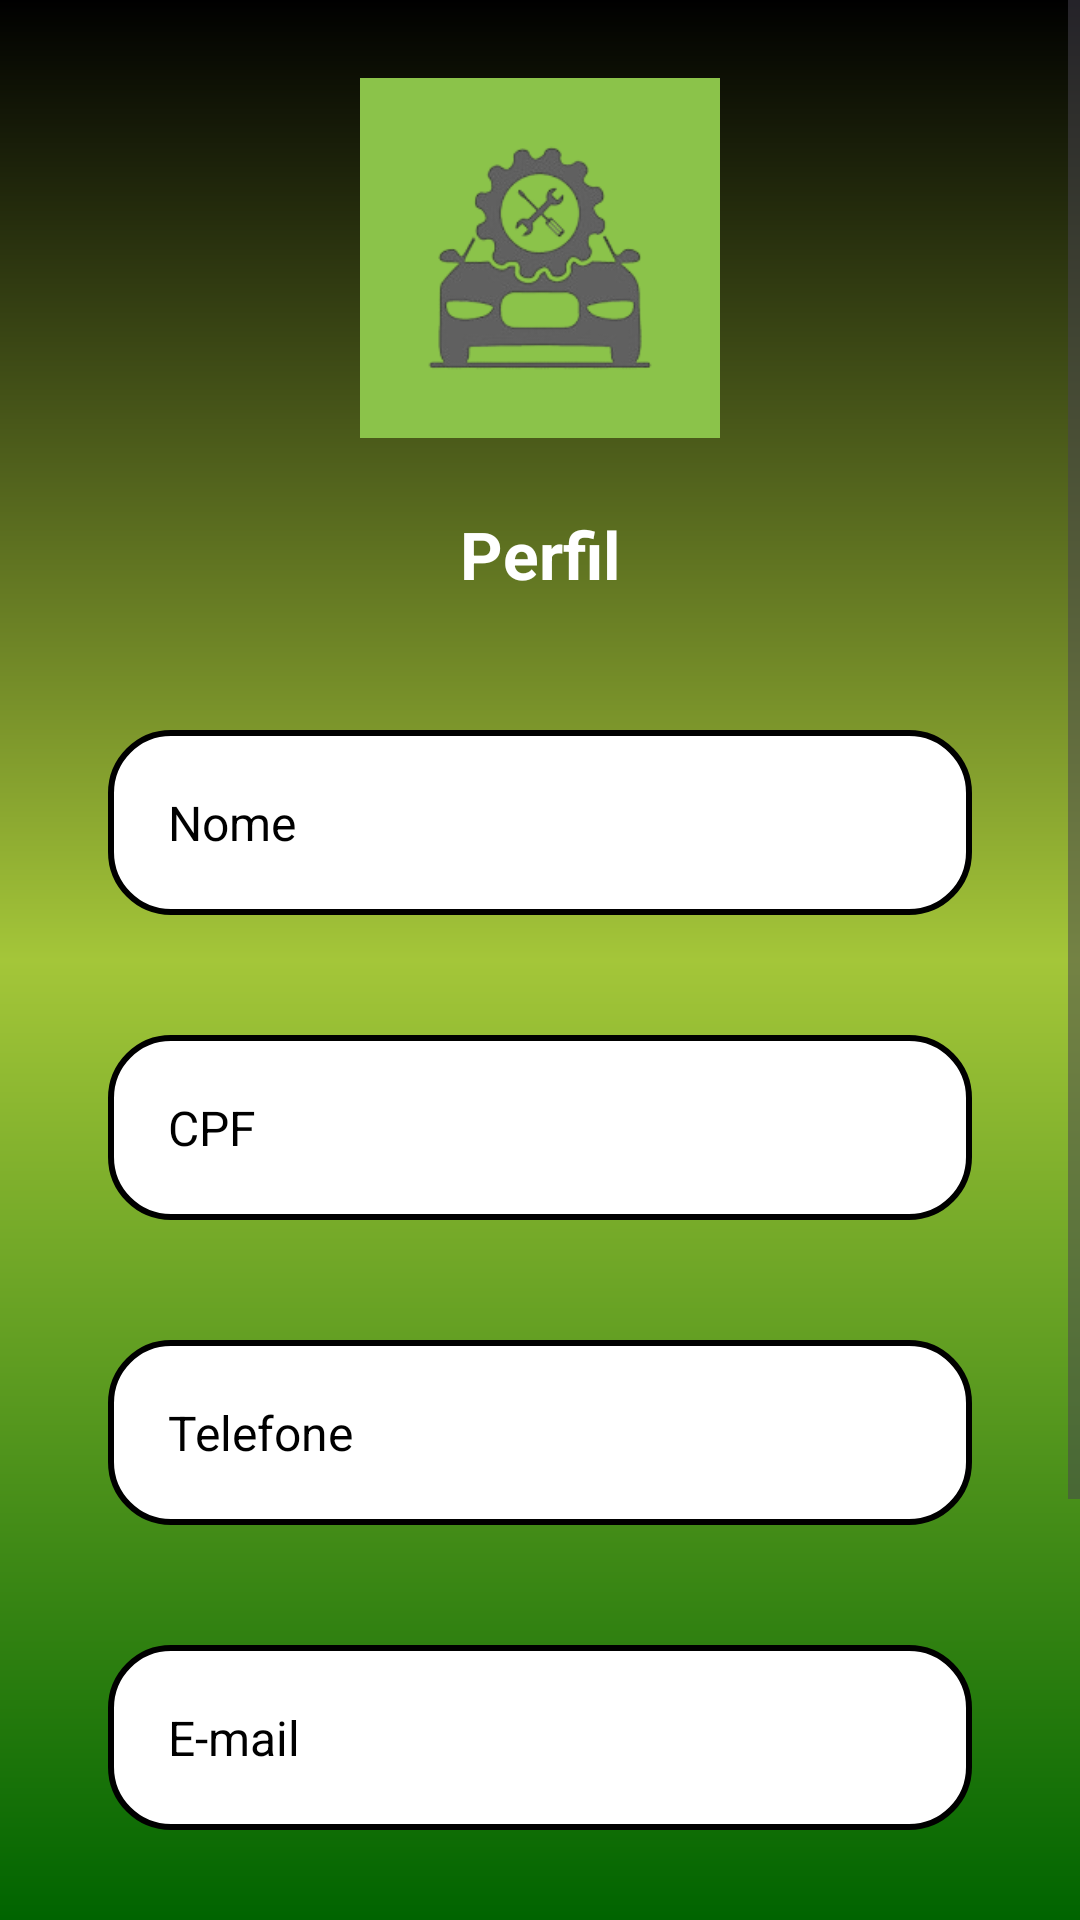

This screen was rendered from an Android layout file. Write that file and the resources it references.
<!-- AndroidManifest.xml: application theme Theme.StatusCar -->
<!-- res/layout/activity_perfil.xml -->
<?xml version="1.0" encoding="utf-8"?>
<ScrollView xmlns:android="http://schemas.android.com/apk/res/android"
    android:layout_width="match_parent"
    android:layout_height="match_parent"
    android:background="@drawable/background">

    <LinearLayout
        android:layout_width="match_parent"
        android:layout_height="wrap_content"
        android:orientation="vertical"
        android:padding="16dp">

        <ImageView
            android:id="@+id/logo"
            android:layout_width="120dp"
            android:layout_height="120dp"
            android:src="@drawable/logo"
            android:layout_gravity="center"
            android:layout_marginBottom="24dp"
            android:layout_marginTop="10dp"/>

        <TextView
            android:id="@+id/label_perfil"
            android:layout_width="wrap_content"
            android:layout_height="wrap_content"
            android:text="Perfil"
            android:layout_gravity="center_horizontal"
            android:textSize="22sp"
            android:textStyle="bold"
            android:textColor="@color/white"
            android:layout_marginBottom="24dp"/>

        <EditText
            android:id="@+id/editTextNome"
            style="@style/Text_View"
            android:textColor="@color/black"
            android:layout_width="match_parent"
            android:layout_height="wrap_content"
            android:hint="Nome"
            android:textColorHint="@color/black"
            android:textSize="16sp"/>

        <EditText
            android:id="@+id/editTextCpf"
            style="@style/Text_View"
            android:textColorHint="@color/black"
            android:layout_width="match_parent"
            android:layout_height="wrap_content"
            android:editable="true"
            android:enabled="true"
            android:hint="CPF"
            android:inputType="text"
            android:textColor="@color/black"
            android:textSize="16sp"
            android:focusable="false"
            android:focusableInTouchMode="false"
            android:clickable="false"
            />

        <EditText
            android:id="@+id/editTextTelefone"
            style="@style/Text_View"
            android:textColorHint="@color/black"
            android:layout_width="match_parent"
            android:layout_height="wrap_content"
            android:hint="Telefone"
            android:textColor="@color/black"
            android:textSize="16sp"
            android:inputType="phone"/>

        <EditText
            android:id="@+id/editTextEmail"
            style="@style/Text_View"
            android:textColorHint="@color/black"
            android:layout_width="match_parent"
            android:layout_height="wrap_content"
            android:hint="E-mail"
            android:textColor="@color/black"
            android:textSize="16sp"
            android:inputType="textEmailAddress"/>

        <EditText
            android:id="@+id/editTextEndereco"
            style="@style/Text_View"
            android:textColorHint="@color/black"
            android:layout_width="match_parent"
            android:layout_height="wrap_content"
            android:hint="Endereço"
            android:textColor="@color/black"
            android:textSize="16sp"/>

        <Button
            android:id="@+id/buttonSave"
            android:layout_width="wrap_content"
            android:layout_height="wrap_content"
            android:layout_gravity="center_horizontal"
            android:text="Salvar"
            android:textColor="@color/black"
            android:backgroundTint="@color/green_light"
            android:layout_marginTop="24dp"/>
    </LinearLayout>
</ScrollView>
<!-- resources referenced by this layout -->
<resources>
  <color name="black">#FF000000</color>
  <color name="green_light">#a4c639</color>
  <color name="white">#FFFFFFFF</color>
  <!-- drawable background (drawable) -->
  <?xml version="1.0" encoding="utf-8"?>
  <shape xmlns:android="http://schemas.android.com/apk/res/android">
  
      <gradient
          android:startColor="@color/green"
          android:centerColor="@color/green_light"
          android:endColor="@color/black"
          android:angle="90"
          />
  
  
  </shape>
  <!-- drawable logo: png bitmap (drawable, 18818 bytes) -->
  <style name="Text_View">
          <item name="android:layout_width">match_parent</item>
          <item name="android:layout_height">wrap_content</item>
          <item name="android:layout_margin">20dp</item>
          <item name="android:background">@drawable/text_view</item>
          <item name="android:padding">20dp</item>
          <item name="android:layout_marginLeft">40dp</item>
          <item name="android:layout_marginRight">40dp</item>
          <item name="android:layout_marginTop">15dp</item>
      </style>
  <style name="Theme.StatusCar" parent="Base.Theme.StatusCar" />
  <color name="green">#006400</color>
  <!-- drawable text_view (drawable) -->
  <?xml version="1.0" encoding="utf-8"?>
  <shape xmlns:android="http://schemas.android.com/apk/res/android">
  
      <solid android:color="@color/white"/>
      <corners android:radius="20dp"/>
      <stroke android:color="@color/black" android:width="2dp"/>
  
  
  
  
  </shape>
  <style name="Base.Theme.StatusCar" parent="Theme.Material3.DayNight.NoActionBar">
          
          
      </style>
</resources>
